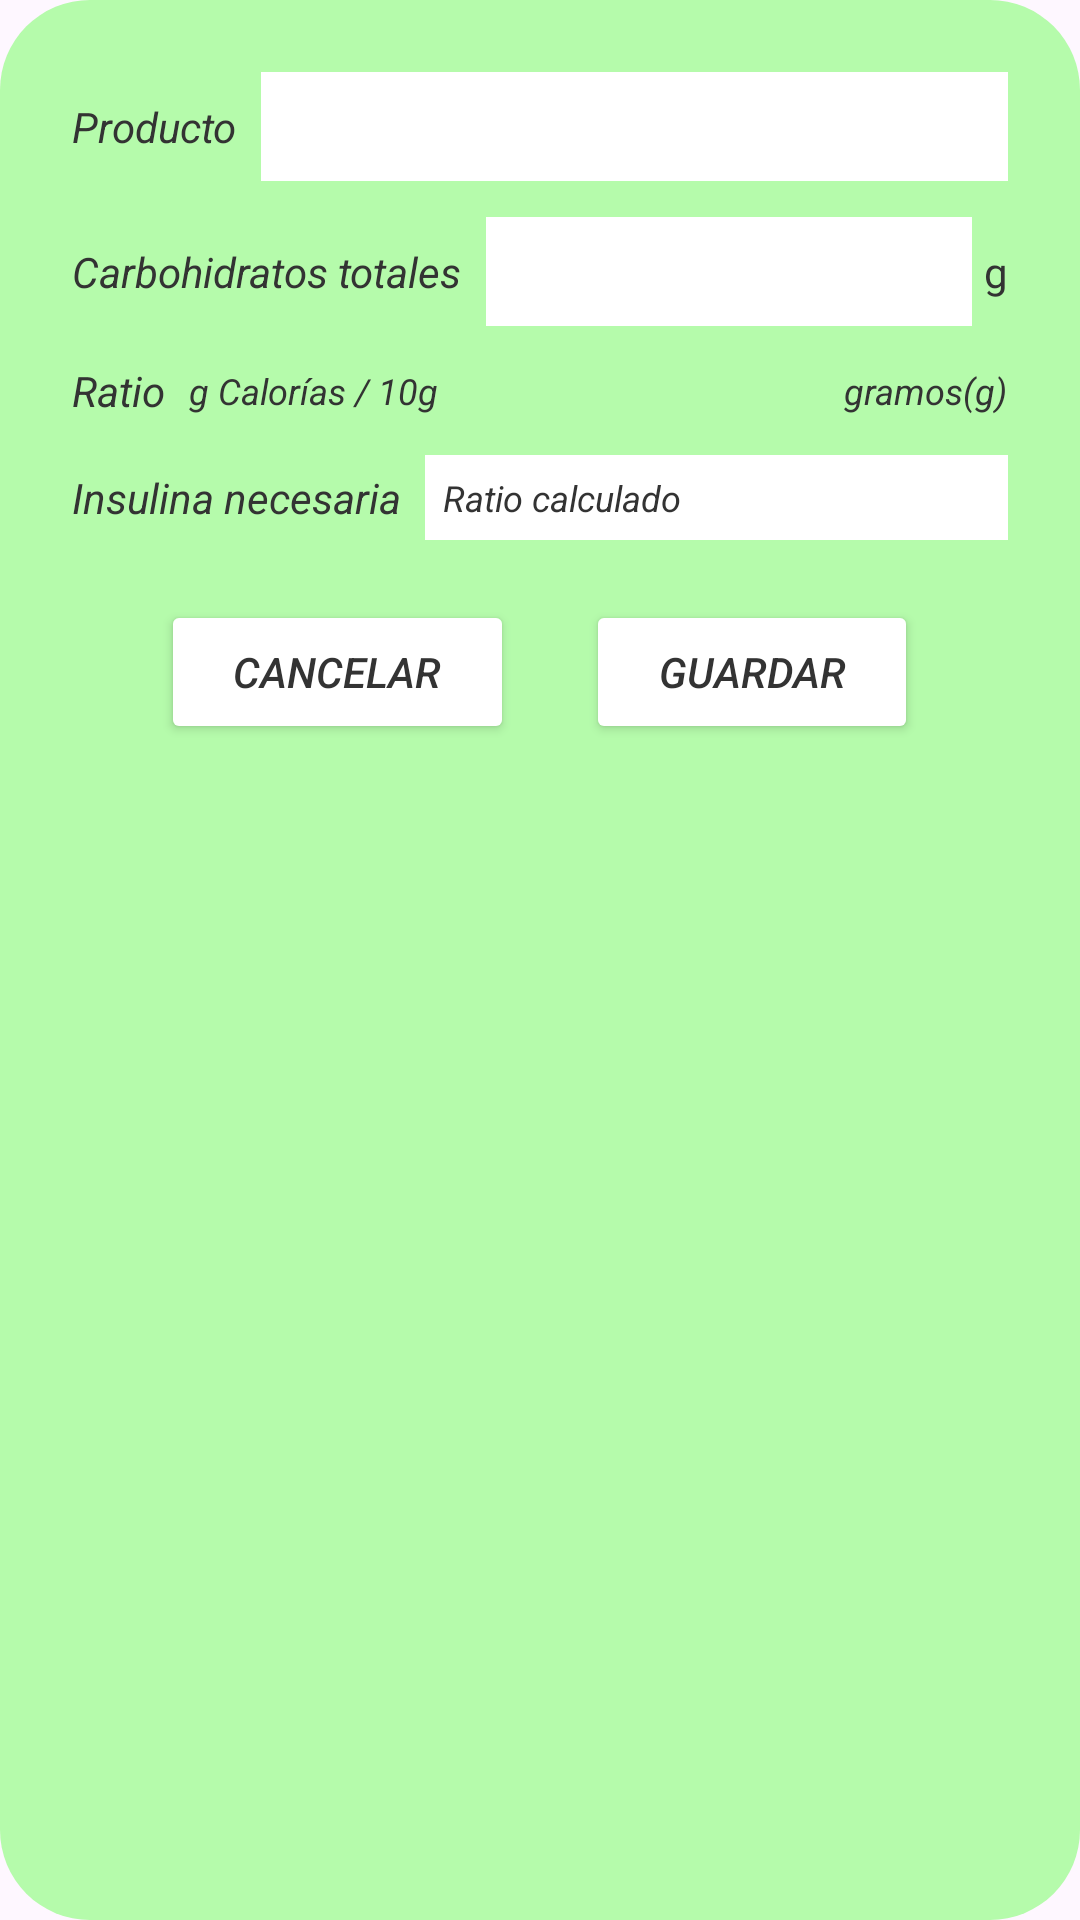

Produce the Android XML layout that renders to this screen, including the resource entries it uses.
<!-- AndroidManifest.xml: application theme Theme.DiabHelp -->
<!-- res/layout/activity_agregar_favoritos.xml -->
<?xml version="1.0" encoding="utf-8"?>
<LinearLayout
    xmlns:android="http://schemas.android.com/apk/res/android"
    xmlns:app="http://schemas.android.com/apk/res-auto"
    android:layout_width="match_parent"
    android:layout_height="wrap_content"
    android:orientation="vertical"
    android:background="@drawable/pantalla_emergente"
    android:padding="24dp">

    
    <LinearLayout
        android:layout_width="match_parent"
        android:layout_height="wrap_content"
        android:orientation="horizontal"
        android:gravity="center_vertical"
        android:layout_marginBottom="12dp">

        <TextView
            android:layout_width="wrap_content"
            android:layout_height="wrap_content"
            android:text="Producto"
            android:textSize="14sp"
            android:textStyle="italic"
            android:textColor="@color/letras"
            android:layout_marginEnd="8dp"/>

        <EditText
            android:id="@+id/etProducto"
            android:layout_width="0dp"
            android:layout_height="wrap_content"
            android:layout_weight="1"
            android:background="@android:color/white"
            android:padding="6dp"/>

    </LinearLayout>

    
    <LinearLayout
        android:layout_width="match_parent"
        android:layout_height="wrap_content"
        android:orientation="horizontal"
        android:gravity="center_vertical"
        android:layout_marginBottom="12dp">

        <TextView
            android:layout_width="wrap_content"
            android:layout_height="wrap_content"
            android:text="Carbohidratos totales"
            android:textSize="14sp"
            android:textStyle="italic"
            android:textColor="@color/letras"
            android:layout_marginEnd="8dp"/>

        <EditText
            android:id="@+id/etCarbohidratos"
            android:layout_width="0dp"
            android:layout_height="wrap_content"
            android:layout_weight="1"
            android:background="@android:color/white"
            android:inputType="numberDecimal"
            android:padding="6dp"/>

        <TextView
            android:layout_width="wrap_content"
            android:layout_height="wrap_content"
            android:text="g"
            android:textSize="14sp"
            android:textColor="@color/letras"
            android:layout_marginStart="4dp"/>

    </LinearLayout>

    
    <LinearLayout
        android:layout_width="match_parent"
        android:layout_height="wrap_content"
        android:orientation="horizontal"
        android:gravity="center_vertical"
        android:layout_marginBottom="12dp">

        <TextView
            android:layout_width="wrap_content"
            android:layout_height="wrap_content"
            android:text="Ratio"
            android:textSize="14sp"
            android:textStyle="italic"
            android:textColor="@color/letras"
            android:layout_marginEnd="8dp"/>

        <TextView
            android:layout_width="0dp"
            android:layout_height="wrap_content"
            android:layout_weight="1"
            android:text="g Calorías / 10g"
            android:textSize="12sp"
            android:textStyle="italic"
            android:textColor="@color/letras"/>

        <TextView
            android:layout_width="wrap_content"
            android:layout_height="wrap_content"
            android:text="gramos(g)"
            android:textSize="12sp"
            android:textStyle="italic"
            android:textColor="@color/letras"/>

    </LinearLayout>

    
    <LinearLayout
        android:layout_width="match_parent"
        android:layout_height="wrap_content"
        android:orientation="horizontal"
        android:gravity="center_vertical"
        android:layout_marginBottom="20dp">

        <TextView
            android:layout_width="wrap_content"
            android:layout_height="wrap_content"
            android:text="Insulina necesaria"
            android:textSize="14sp"
            android:textStyle="italic"
            android:textColor="@color/letras"
            android:layout_marginEnd="8dp"/>

        <TextView
            android:id="@+id/tvInsulinaCalculada"
            android:layout_width="0dp"
            android:layout_height="wrap_content"
            android:layout_weight="1"
            android:text="Ratio calculado"
            android:textSize="12sp"
            android:textStyle="italic"
            android:textColor="@color/letras"
            android:background="@android:color/white"
            android:padding="6dp"/>

    </LinearLayout>

    
    <LinearLayout
        android:layout_width="match_parent"
        android:layout_height="wrap_content"
        android:orientation="horizontal"
        android:gravity="center">

        <Button
            android:id="@+id/btnCancelar"
            android:layout_width="wrap_content"
            android:layout_height="wrap_content"
            android:layout_marginEnd="24dp"
            android:text="Cancelar"
            android:textColor="@color/letras"
            android:textStyle="italic"
            android:backgroundTint="@android:color/white"
            android:paddingStart="24dp"
            android:paddingEnd="24dp"
            app:cornerRadius="20dp"/>

        <Button
            android:id="@+id/btnGuardar"
            android:layout_width="wrap_content"
            android:layout_height="wrap_content"
            android:text="Guardar"
            android:textColor="@color/letras"
            android:textStyle="italic"
            android:backgroundTint="@android:color/white"
            android:paddingStart="24dp"
            android:paddingEnd="24dp"
            app:cornerRadius="20dp"/>

    </LinearLayout>

</LinearLayout>
<!-- resources referenced by this layout -->
<resources>
  <color name="letras">#333333</color>
  <!-- drawable pantalla_emergente (drawable) -->
  <?xml version="1.0" encoding="utf-8"?>
  <shape xmlns:android="http://schemas.android.com/apk/res/android">
      <solid android:color="@color/fondo" />
      <corners android:radius="30dp" />
      <padding
          android:left="20dp"
          android:top="15dp"
          android:right="20dp"
          android:bottom="15dp" />
  </shape>
  <style name="Theme.DiabHelp" parent="Base.Theme.DiabHelp" />
  <color name="fondo">#B5FBAB</color>
  <style name="Base.Theme.DiabHelp" parent="Theme.Material3.DayNight.NoActionBar">
          
          
      </style>
</resources>
